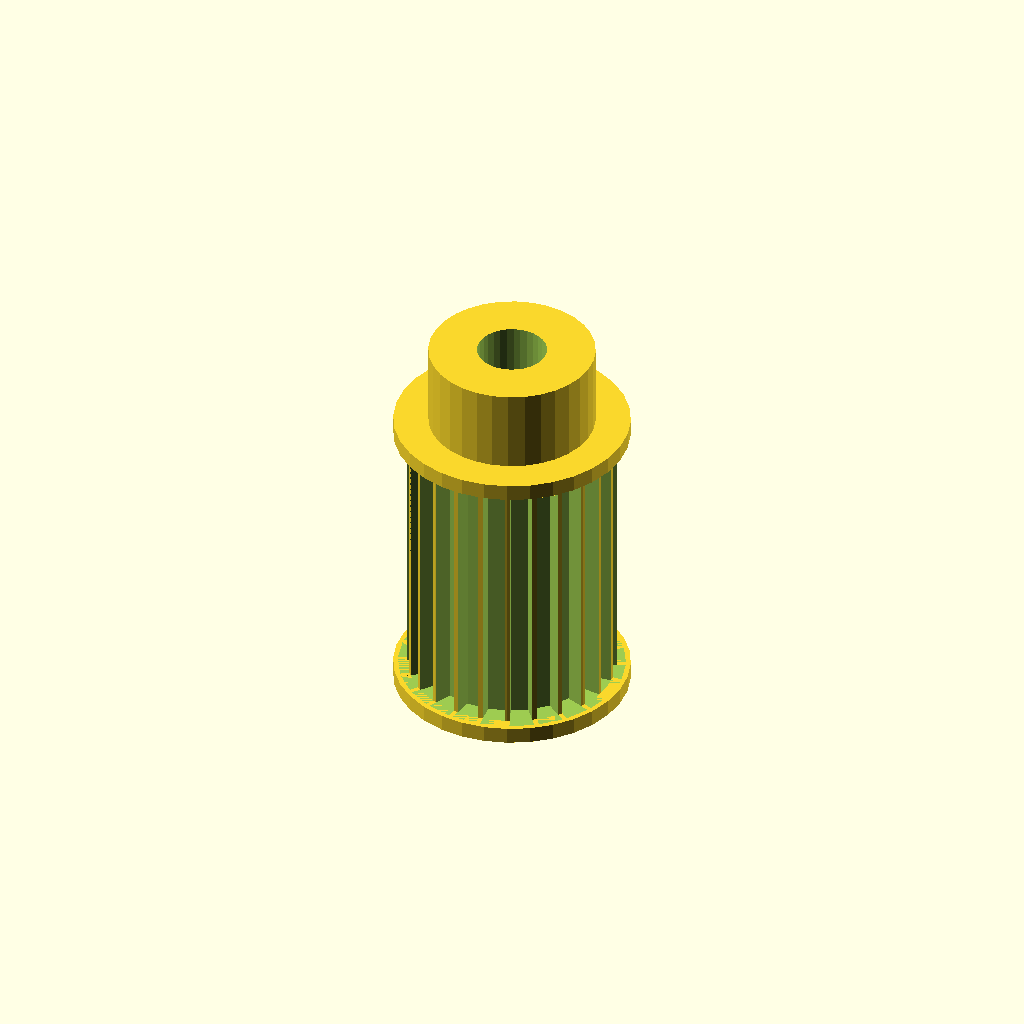
Cell 1 — every parameter at its default value.
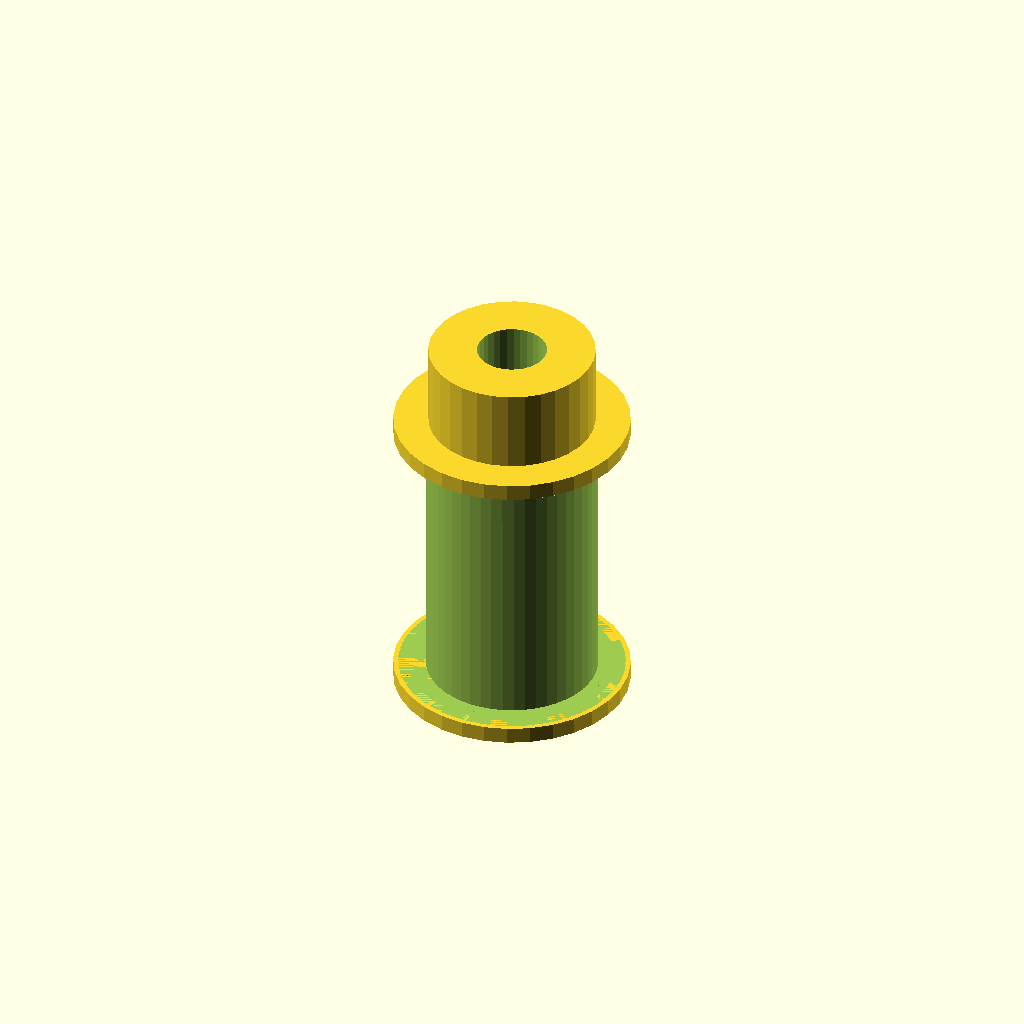
Cell 2: the same model with tooth_count = 48.
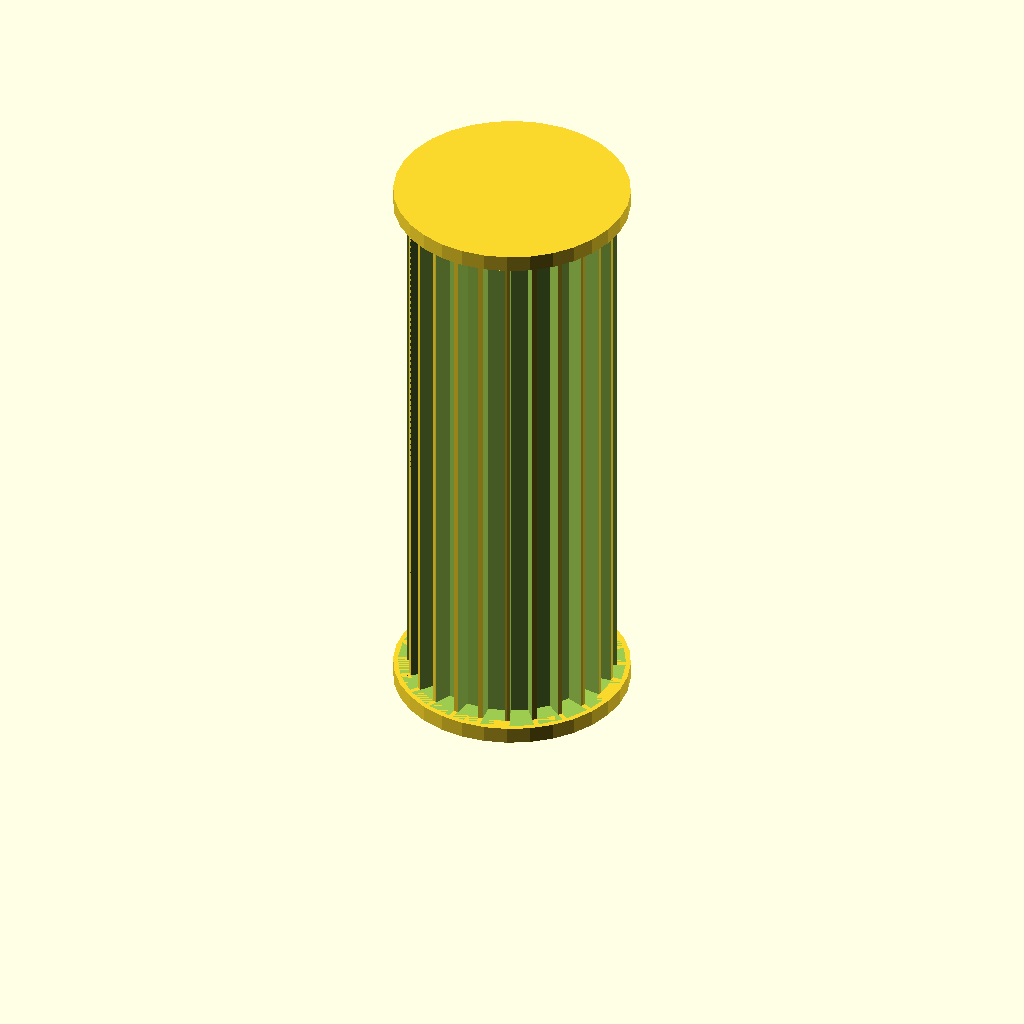
Cell 3 — width set to 40, the other parameters unchanged.
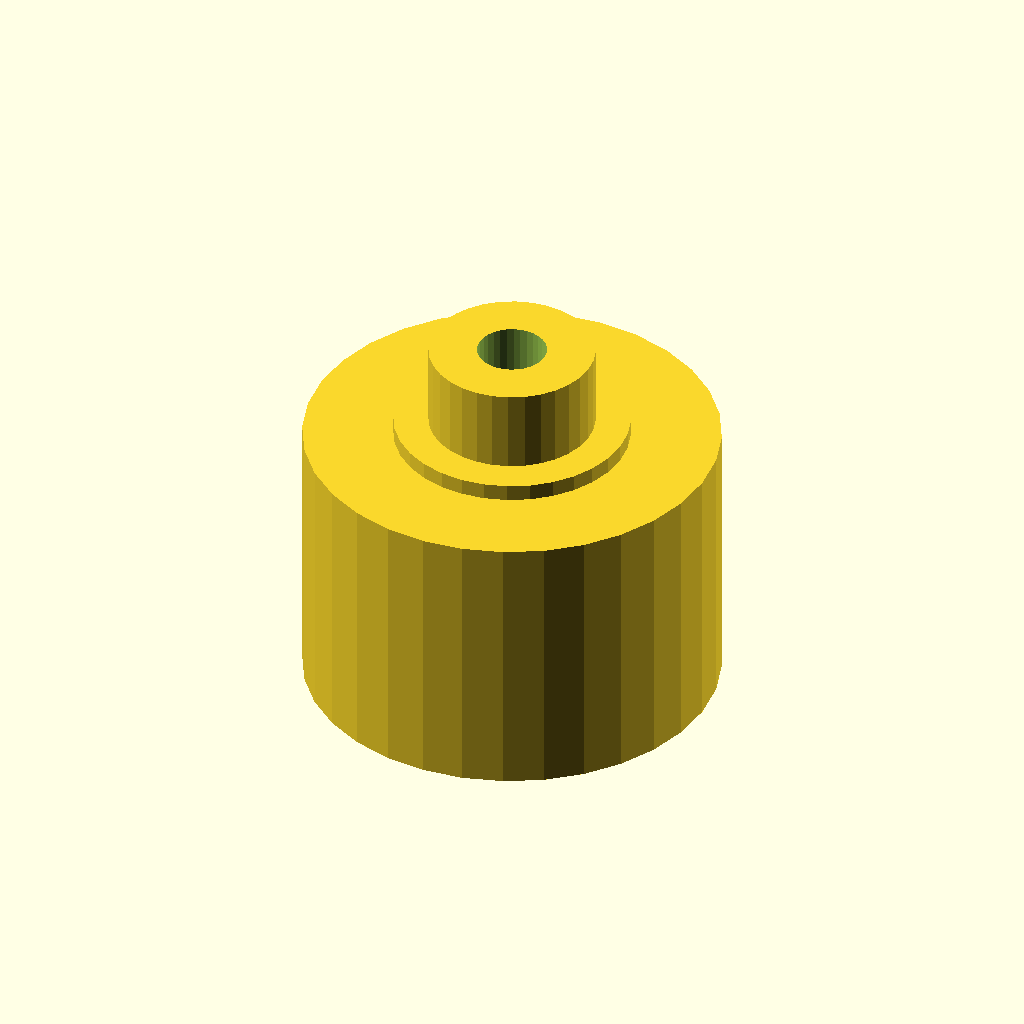
Cell 4: the same model with tip_d = 30.06.
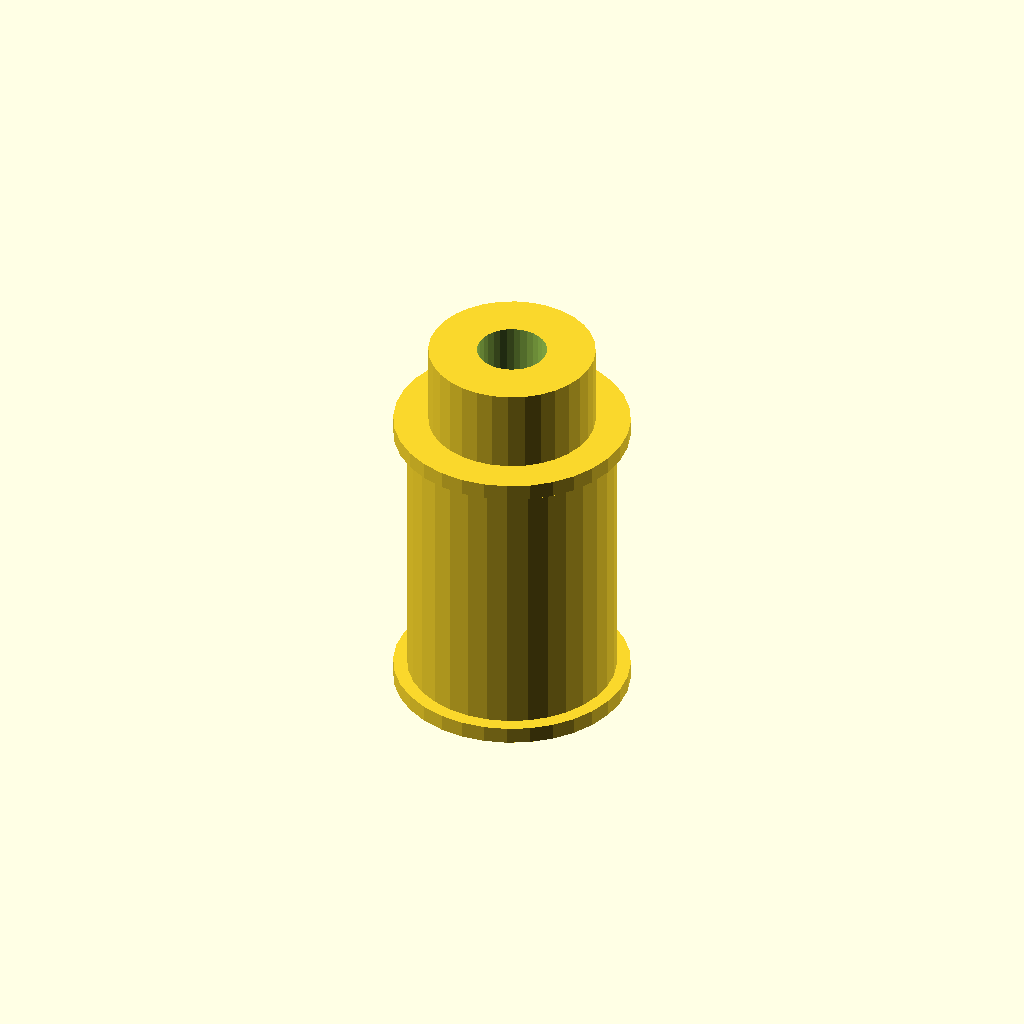
Cell 5: the same model with root_d = 27.06.
All cells are drawn from one camera (rotation 55°, 0°, 25°, orthographic, colour scheme Cornfield), so only the parameter changes between them.
The OpenSCAD source (optional_data/gen2/pulleys/part_0044.scad):
$fn = 32;

// ----------------------------------------------------------------------
// Timing pulley: GT2 24T, pitch 2 mm, 17.03 mm x 28.4 mm
// ----------------------------------------------------------------------

// --- parameters (mm) ---
pitch_mm = 2;             // belt pitch
tooth_count = 24;         // number of grooves
width = 20;               // belt width between the flanges
tip_d = 15.03;            // tip circle diameter
root_d = 13.53;           // groove bottom diameter
groove_h = 0.75;          // groove depth
tooth_w = 1.5;            // groove width at the tip circle
side_d = 17.03;           // flange diameter
side_t = 1.2;             // flange thickness
spigot_d = 11.93;         // flange spigot, sunk into the rim
spigot_h = 1.2;           // spigot depth into the rim
hub_bore = 5.04;          // shaft bore
hub_d = 12;               // hub diameter
hub_h = 6;                // hub above the flange
bottom_z = -1.2;          // lowest point of the pulley
top_z = 27.2;             // highest point of the pulley

module rim() {
  cylinder(h = width, d = tip_d);
}

module groove_cutter() {
  /* belt tooth groove: deeper than wide, cut through the belt width */
  translate([root_d / 2, 0, 0])
    linear_extrude(height = width)
      polygon(points = [[-0.6, -tooth_w * 0.42], [groove_h + 0.6, -tooth_w * 0.6],
                        [groove_h + 0.6, tooth_w * 0.6], [-0.6, tooth_w * 0.42]]);
}

module flanges() {
  translate([0, 0, -side_t]) cylinder(h = side_t, d = side_d);
  translate([0, 0, width]) cylinder(h = side_t, d = side_d);
  translate([0, 0, -spigot_h]) cylinder(h = spigot_h + 0.6, d = spigot_d);
  translate([0, 0, width - 0.6]) cylinder(h = spigot_h + 0.6, d = spigot_d);
}

module hub() {
  translate([0, 0, bottom_z]) cylinder(h = top_z - bottom_z, d = hub_d);
}

difference() {
  union() {
    rim();
    hub();
    flanges();
  }
  for (i = [0 : tooth_count - 1]) rotate([0, 0, i * 360 / tooth_count]) groove_cutter();
  translate([0, 0, bottom_z - 1]) cylinder(h = top_z - bottom_z + 2, d = hub_bore);
}
Customizer parameters (derived from the source; name, type, default, range or options):
pitch_mm: number, default 2
tooth_count: number, default 24
width: number, default 20
tip_d: number, default 15.03
root_d: number, default 13.53
groove_h: number, default 0.75
tooth_w: number, default 1.5
side_d: number, default 17.03
side_t: number, default 1.2
spigot_d: number, default 11.93
spigot_h: number, default 1.2
hub_bore: number, default 5.04
hub_d: number, default 12
hub_h: number, default 6
bottom_z: number, default -1.2
top_z: number, default 27.2
